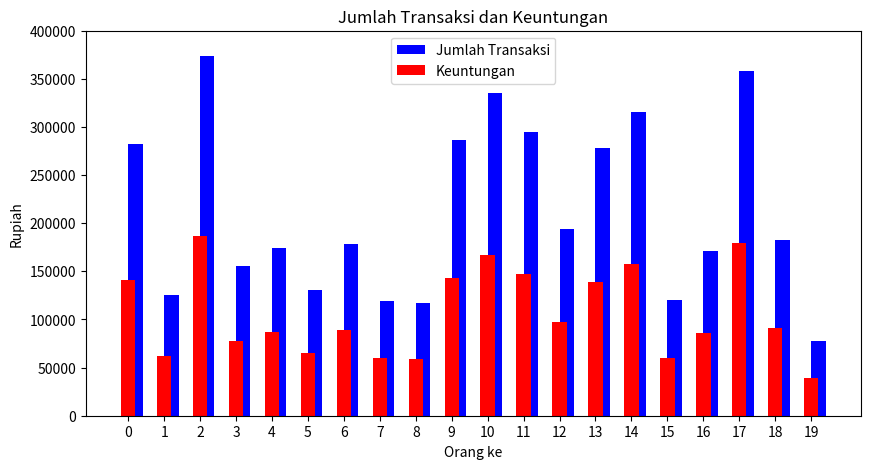

Source code (Python):
import numpy as np
import matplotlib.pyplot as mp

transactions = np.array([
    [0, 282000, 3, 0], [1, 125000, 1, 0], [2, 374000, 2, 0], [3, 156000, 1, 0],
    [4, 174000, 2, 0], [5, 131000, 1, 0], [6, 178000, 3, 0], [7, 119000, 1, 0],
    [8, 117000, 1, 0], [9, 286000, 2, 0], [
        10, 335000, 2, 0], [11, 295000, 3, 0],
    [12, 194000, 3, 0], [13, 278000, 1, 0], [
        14, 316000, 2, 0], [15, 120000, 1, 0],
    [16, 171000, 2, 0], [17, 358000, 1, 0], [
        18, 183000, 1, 0], [19, 78000, 1, 0]
])


def display(string):
    print(string)


def display_sekat():
    print("")
    for i in range(0, 45):
        print("-", end="")
    print("\n")


display("\nData transaksi awal : ")
display(transactions)

# Kalkulasi Point
for t in transactions:
    if t[1] >= 100000:
        t[3] = t[1] / 100000

for row in transactions:
    if row[2] >= 3:
        row[3] = row[3] * 2

display_sekat()

display("Data transaksi yang sudah dimasukan point :")
display(transactions)

# Urutkan tabel transaksi

counter = 0

for t in range(len(transactions)):
    transactions[t][0] = counter
    counter += 1

display_sekat()

display("Tabel transaksi tambahan point untuk pembelian barang yang lebih dari 3 :")
display(transactions)

# rata-rata, median, dan standar deviasi dari seluruh nilai transaksi
rataRata = int(np.mean(transactions[:, 1]))

median = int(np.median(transactions[:, 1]))

deviasi = int(np.std(transactions[:, 1]))


display_sekat()

display(
    "Rata-rata harga dari seluruh nilai transaksi : Rp {:,},-".format(rataRata))
display(
    "Median harga dari seluruh nilai transaksi : Rp {:,},-".format(median))
display(
    "Standar Deviasi harga dari seluruh nilai transaksi : Rp {:,},-".format(deviasi))


display_sekat()


# Total profit
profitArr = []

for t in range(len(transactions)):
    profitArr.append(((transactions[t][1])/2))
    display("Profit transaksi ke-" + str(t) +
            ": Rp {:,},-".format(((transactions[t][1])/2)))

totalProfit = sum(profitArr)
display("\nTotal profit yang didapatkan : Rp {:,},-".format(totalProfit))


display_sekat()


# Rata-rata jumlah produk yang dibeli per-transaksi
rataRataBarang = int(np.mean(transactions[:, 2]))

display(f"Rata-rata produk yang dibeli :  {rataRataBarang}\n")

display_sekat()

pointArr = []
for p in range(len(transactions)):
    pointArr.append(transactions[p][2])

#  Total keuntungan bersih
pointTotal = sum(pointArr)
point = pointTotal * 5000
keuntunganBersih = totalProfit - point
display(f"Total poin yang didapatkan dari semua transaksi : {pointTotal}")
print("Total biaya yang dikeluarkan untuk",
      pointTotal, "point : Rp {:,},-".format(point))
print(
    "Total keuntungan bersih yang didapatkan : Rp {:,},-".format(keuntunganBersih))


display_sekat()

# Visualisasi dari data transaksi
dataKeuntungan = []
dataNilai = []
dataTransaksi = []
for i in transactions:
    profit = i[1] * 0.5
    dataKeuntungan.append(profit)
    dataNilai.append(i[1])
    dataTransaksi.append(i[0])

mp.figure(figsize=(10, 5))

mp.title("Jumlah Transaksi dan Keuntungan")

mp.bar(dataTransaksi, dataNilai, align='edge',
       width=0.4, color='blue', label='Jumlah Transaksi')
mp.bar(dataTransaksi, dataKeuntungan,
       width=0.4, color='red', label='Keuntungan')

mp.xlabel("Orang ke")
mp.xticks(range(0, 20, 1))
mp.ylabel("Rupiah")
mp.yticks(range(0, 450000, 50000))

mp.legend()
mp.show()
